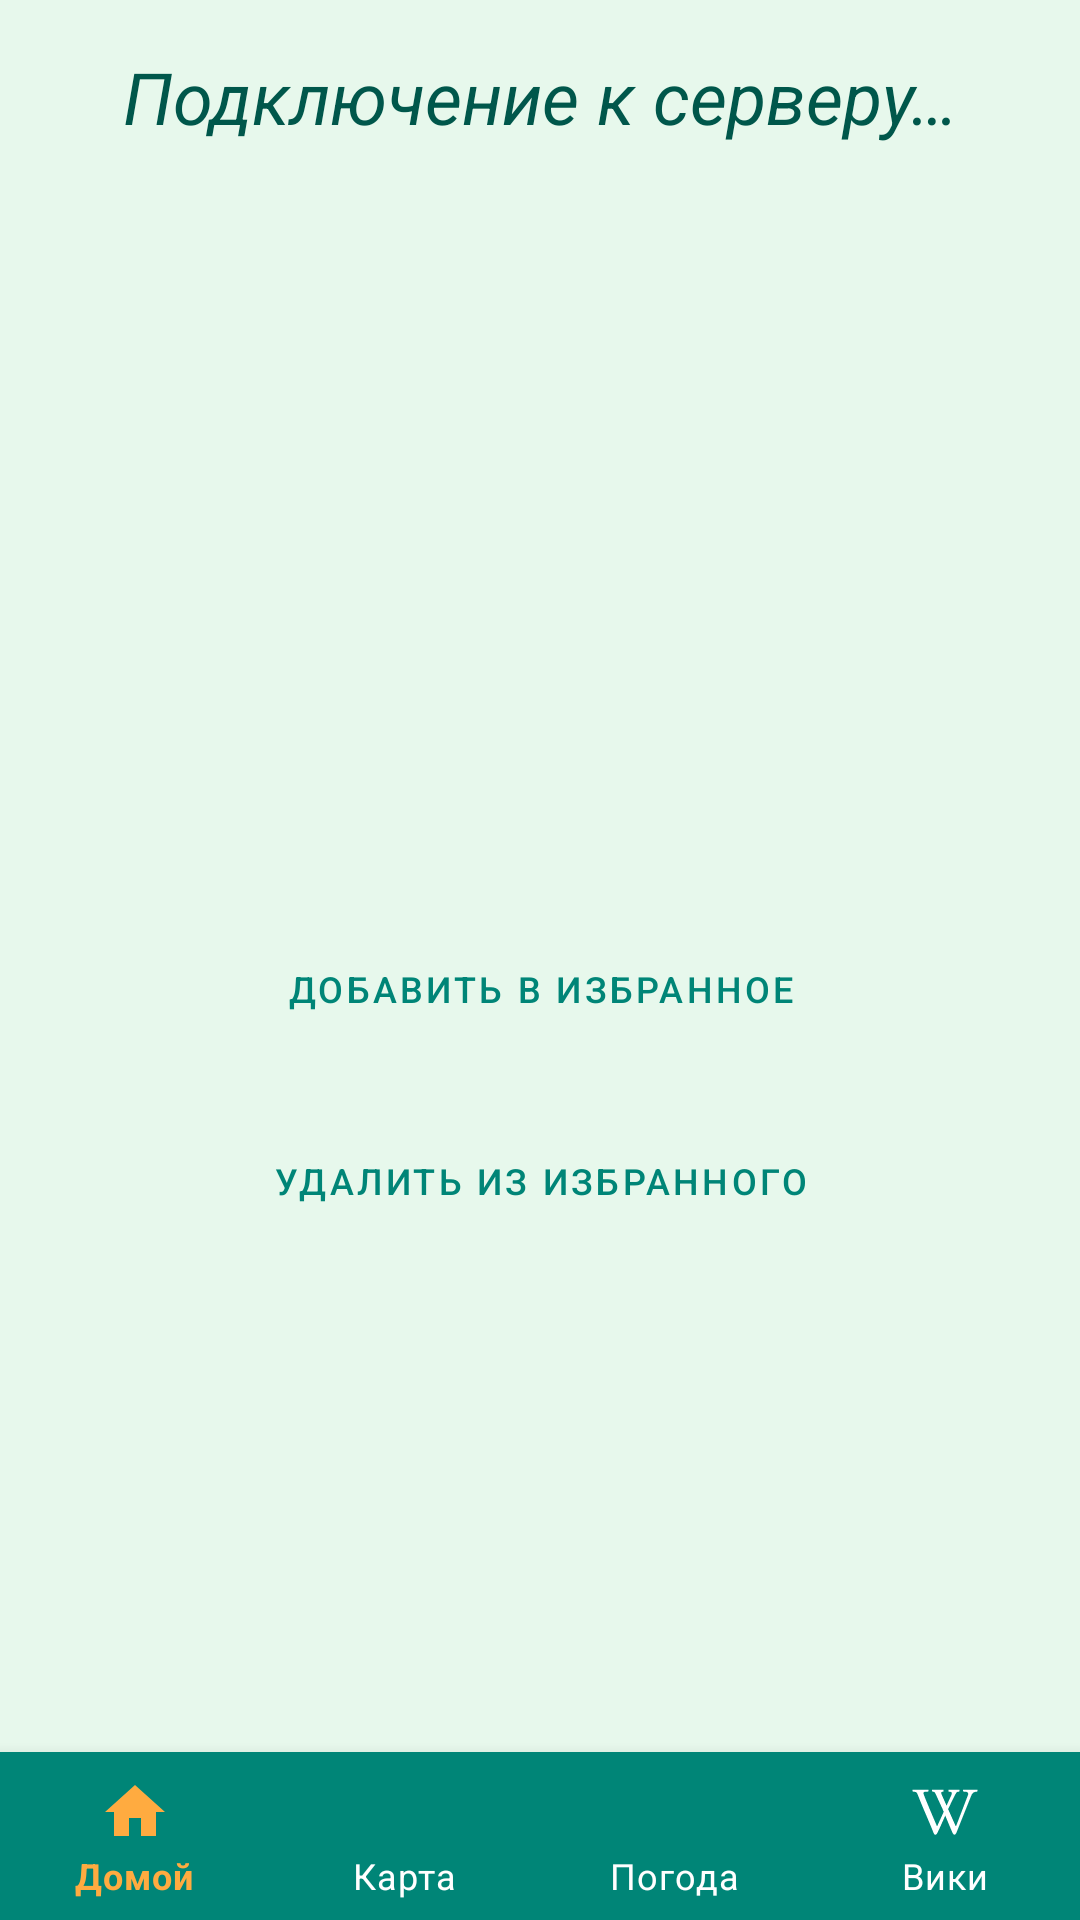

Write the Android layout XML for this screen, with the resource values it uses.
<!-- AndroidManifest.xml: application theme AppTheme -->
<!-- res/layout/fragment_details.xml -->
<?xml version="1.0" encoding="utf-8"?>
<androidx.constraintlayout.widget.ConstraintLayout
    xmlns:android="http://schemas.android.com/apk/res/android"
    xmlns:app="http://schemas.android.com/apk/res-auto"
    xmlns:tools="http://schemas.android.com/tools"
    android:layout_width="match_parent"
    android:layout_height="match_parent"
    android:background="@color/colorFone"
    tools:context=".view.fragments.details.DetailsFragment">

    <TextView
        android:id="@+id/tv_state_name"
        style="@style/GreetingCityStyle"
        android:layout_width="wrap_content"
        android:layout_height="wrap_content"
        android:layout_marginTop="16dp"
        android:gravity="center"
        android:text="@string/connecting"
        android:textSize="24sp"
        app:layout_constraintEnd_toEndOf="parent"
        app:layout_constraintStart_toStartOf="parent"
        app:layout_constraintTop_toTopOf="parent"
        tools:text="@string/hello_state" />

    <ImageView
        android:id="@+id/iv_flag_big"
        android:layout_width="160dp"
        android:layout_height="120dp"
        android:layout_marginTop="16dp"
        app:layout_constraintEnd_toEndOf="parent"
        app:layout_constraintHorizontal_bias="0.498"
        app:layout_constraintStart_toStartOf="parent"
        app:layout_constraintTop_toBottomOf="@+id/tv_state_name"
        tools:src="@tools:sample/avatars" />

    <TextView
        android:id="@+id/tv_state_region"
        style="@style/StateStyleMiddle"
        android:layout_width="wrap_content"
        android:layout_height="wrap_content"
        android:layout_marginTop="16dp"
        app:layout_constraintEnd_toEndOf="parent"
        app:layout_constraintHorizontal_bias="0.0"
        app:layout_constraintStart_toStartOf="parent"
        app:layout_constraintTop_toBottomOf="@+id/iv_flag_big"
        tools:text="@string/hello_state" />

    <TextView
        android:id="@+id/tv_state_area"
        style="@style/StateStyleMiddle"
        android:layout_width="wrap_content"
        android:layout_height="wrap_content"
        app:layout_constraintEnd_toEndOf="parent"
        app:layout_constraintHorizontal_bias="0.0"
        app:layout_constraintStart_toStartOf="parent"
        app:layout_constraintTop_toBottomOf="@+id/tv_state_region"
        tools:text="@string/hello_state" />

    <TextView
        android:id="@+id/tv_state_population"
        style="@style/StateStyleMiddle"
        android:layout_width="wrap_content"
        android:layout_height="wrap_content"
        app:layout_constraintEnd_toEndOf="parent"
        app:layout_constraintHorizontal_bias="0.0"
        app:layout_constraintStart_toStartOf="parent"
        app:layout_constraintTop_toBottomOf="@+id/tv_state_area"
        tools:text="@string/hello_state" />

    <TextView
        android:id="@+id/tv_state_capital"
        style="@style/StateStyle"
        android:layout_width="wrap_content"
        android:layout_height="wrap_content"
        app:layout_constraintEnd_toEndOf="parent"
        app:layout_constraintHorizontal_bias="0.0"
        app:layout_constraintStart_toStartOf="parent"
        app:layout_constraintTop_toBottomOf="@+id/tv_state_population"
        tools:text="@string/hello_state" />

    <Button
        android:id="@+id/btn_addToFavorite"
        style="?favorite"
        android:text="@string/addToFavorite"
        app:layout_constraintEnd_toEndOf="parent"
        app:layout_constraintStart_toStartOf="parent"
        app:layout_constraintTop_toBottomOf="@+id/tv_state_capital"
       />

    <Button
        android:id="@+id/btn_removeFavorite"
        style="?favorite"
        android:text="@string/removeFromFavorite"
        app:layout_constraintEnd_toEndOf="parent"
        app:layout_constraintStart_toStartOf="parent"
        app:layout_constraintTop_toBottomOf="@+id/btn_addToFavorite"
      />

    <com.google.android.material.bottomnavigation.BottomNavigationView
        android:id="@+id/bottom_navigation"
        android:layout_width="match_parent"
        android:layout_height="wrap_content"
        app:layout_constraintBottom_toBottomOf="parent"
        app:layout_constraintEnd_toEndOf="parent"
        app:layout_constraintHorizontal_bias="0.0"
        app:layout_constraintStart_toStartOf="parent"
        app:labelVisibilityMode="labeled"
        app:itemBackground = "?colorPrimary"
        app:itemIconTint = "@color/btn_color_selector"
        app:itemTextColor= "@color/btn_color_selector"
        app:menu="@menu/bottom_navigation_menu" />

</androidx.constraintlayout.widget.ConstraintLayout>
<!-- resources referenced by this layout -->
<resources>
  <color name="colorFone">#80cff2da</color>
  <string name="addToFavorite">Добавить в избранное</string>
  <string name="connecting">Подключение к серверу…</string>
  <string name="hello_state">Hello state!</string>
  <string name="removeFromFavorite">Удалить из избранного</string>
  <style name="GreetingCityStyle">
          <item name="android:textSize">24sp</item>
          <item name="android:textColor">?colorPrimaryDark</item>
          <item name="android:textStyle">italic</item>
      </style>
  <style name="StateStyle">
          <item name="android:textSize">18sp</item>
          <item name="android:textColor">?colorPrimaryDark</item>
          <item name="android:layout_marginStart">16dp</item>
      </style>
  <style name="StateStyleMiddle">
          <item name="android:textSize">16sp</item>
          <item name="android:textColor">?colorPrimaryDark</item>
          <item name="android:layout_marginStart">16dp</item>
      </style>
  <style name="AppTheme" parent="Theme.MaterialComponents.Light.NoActionBar">
          
          <item name="colorPrimary">@color/colorPrimary</item>
          <item name="colorPrimaryDark">@color/colorPrimaryDark</item>
          <item name="colorAccent">@color/colorAccent</item>
          
          <item name="colorBottomIcon">@android:color/white</item>
          <item name="favorite"> @style/ButtonFavoriteStyle</item>
      </style>
  <color name="colorPrimary">#008577</color>
  <color name="colorPrimaryDark">#00574B</color>
  <color name="colorAccent">#ffab40</color>
  <style name="ButtonFavoriteStyle" parent="Widget.MaterialComponents.Button.OutlinedButton.Icon">
          <item name="android:layout_width">match_parent</item>
          <item name="android:layout_height">wrap_content</item>
          <item name="android:layout_margin">16dp</item>
          <item name="android:paddingStart">16dp</item>
          <item name="android:paddingEnd">16dp</item>
          <item name="android:textColor">?colorPrimary</item>
          <item name="android:textSize">12sp</item>
          <item name="strokeColor">?colorAccent</item>
      </style>
</resources>
